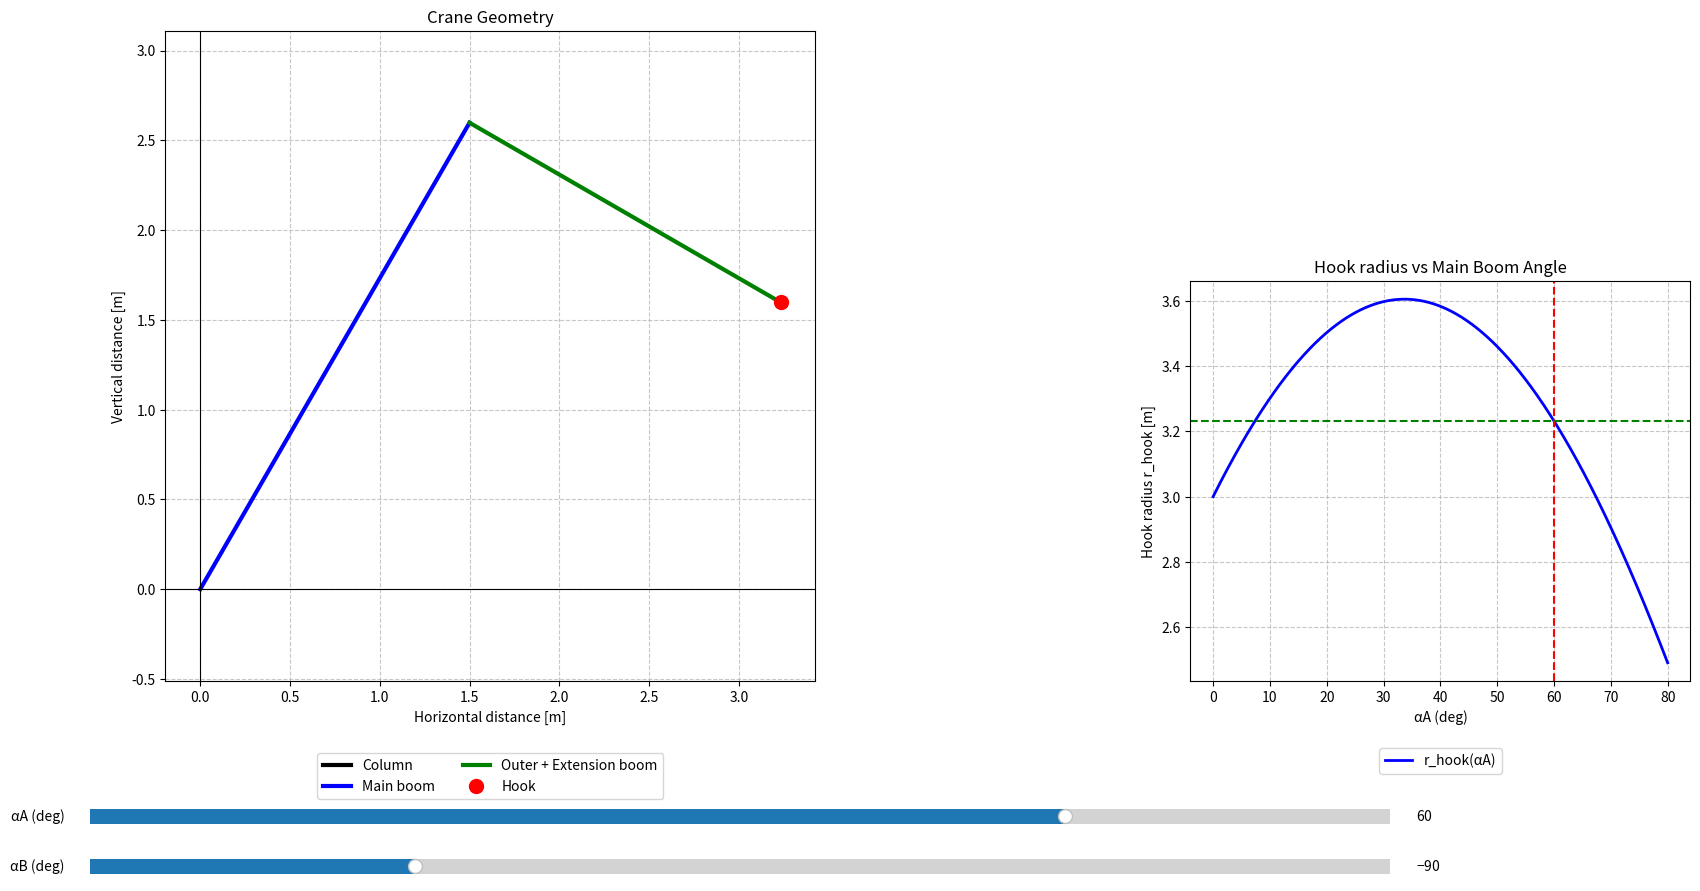

This figure's Python source:
import numpy as np 
import matplotlib.pyplot as plt
from matplotlib.widgets import Slider

# ----------------------------
# Hard-coded parameters
# ----------------------------
L_main = 3.0       # length of main boom
L_outer = 1.0      # length of outer boom (without extension)
l_ext = 1.0        # telescopic extension length
R_col = 0.0        # radius/offset of crane column

# initial angles
alpha_A_deg_init = 60
alpha_B_deg_init = -90

# Function to calculate coordinates and r_hook
def calculate_geometry(alpha_A_deg, alpha_B_deg):
    alpha_A = np.radians(alpha_A_deg)
    alpha_B = np.radians(alpha_B_deg)

    x_A, y_A = 0.0, R_col
    x_B = x_A + L_main * np.cos(alpha_A)
    y_B = y_A + L_main * np.sin(alpha_A)
    x_H = x_B + (L_outer + l_ext) * np.cos(alpha_A + alpha_B)
    y_H = y_B + (L_outer + l_ext) * np.sin(alpha_A + alpha_B)
    r_hook = L_main*np.cos(alpha_A) + (L_outer + l_ext)*np.cos(alpha_A + alpha_B) - R_col

    return (x_A, y_A, x_B, y_B, x_H, y_H, r_hook)

# helper: set axis limits so all points are visible and aspect is equal
def set_crane_limits(ax, xs, ys, margin_frac=0.12, min_side=0.5):
    """
    Set ax limits to a square window that contains all points (xs, ys),
    with an additional fractional margin (margin_frac).
    min_side prevents the window from collapsing to zero size.
    """
    min_x, max_x = np.min(xs), np.max(xs)
    min_y, max_y = np.min(ys), np.max(ys)

    width = max_x - min_x
    height = max_y - min_y
    side = max(width, height, min_side)

    # add fractional margin
    side *= (1.0 + margin_frac)

    center_x = 0.5 * (min_x + max_x)
    center_y = 0.5 * (min_y + max_y)

    ax.set_xlim(center_x - side/2, center_x + side/2)
    ax.set_ylim(center_y - side/2, center_y + side/2)

# prepare r_hook vs alpha_A curve
alpha_A_range = np.linspace(0, 80, 1000)  # finer grid

def r_hook_curve(alpha_B):
    return (L_main*np.cos(np.radians(alpha_A_range)) +
            (L_outer + l_ext)*np.cos(np.radians(alpha_A_range) + np.radians(alpha_B)) - R_col)

# Create figure and axes with custom size
fig = plt.figure(figsize=(20, 10))
ax1 = fig.add_axes([0.05, 0.3, 0.6, 0.65])  # larger crane geometry plot
ax2 = fig.add_axes([0.7, 0.3, 0.25, 0.4])   # smaller r_hook plot

# Initial plot
x_A, y_A, x_B, y_B, x_H, y_H, r_hook = calculate_geometry(alpha_A_deg_init, alpha_B_deg_init)

# Crane geometry plot
col_line, = ax1.plot([0, x_A], [0, y_A], 'k-', lw=3, label="Column")
main_boom_line, = ax1.plot([x_A, x_B], [y_A, y_B], 'b-', lw=3, label="Main boom")
outer_boom_line, = ax1.plot([x_B, x_H], [y_B, y_H], 'g-', lw=3, label="Outer + Extension boom")
hook_point, = ax1.plot(x_H, y_H, 'ro', markersize=10, label="Hook")
ax1.axhline(0, color='k', linewidth=0.8)
ax1.axvline(0, color='k', linewidth=0.8)
ax1.set_aspect('equal', adjustable='box')
ax1.grid(True, linestyle='--', alpha=0.7)
ax1.set_xlabel("Horizontal distance [m]")
ax1.set_ylabel("Vertical distance [m]")
ax1.set_title("Crane Geometry")
ax1.legend(loc='upper center', bbox_to_anchor=(0.5, -0.1), ncol=2)

# Set initial axis limits so entire crane is visible
xs_init = np.array([0.0, x_A, x_B, x_H])
ys_init = np.array([0.0, y_A, y_B, y_H])
set_crane_limits(ax1, xs_init, ys_init, margin_frac=0.12, min_side=1.0)

# r_hook vs alpha_A plot
r_hook_values = r_hook_curve(alpha_B_deg_init)
r_hook_line, = ax2.plot(alpha_A_range, r_hook_values, 'b-', lw=2, label="r_hook(αA)")
alphaA_vline = ax2.axvline(alpha_A_deg_init, color='r', linestyle='--')
rhook_hline = ax2.axhline(r_hook, color='g', linestyle='--')
ax2.set_xlabel("αA (deg)")
ax2.set_ylabel("Hook radius r_hook [m]")
ax2.set_title("Hook radius vs Main Boom Angle")
ax2.grid(True, linestyle='--', alpha=0.7)
ax2.legend(loc='upper center', bbox_to_anchor=(0.5, -0.15), ncol=1)

# Sliders
ax_alpha_A = fig.add_axes([0.15, 0.15, 0.65, 0.03])
ax_alpha_B = fig.add_axes([0.15, 0.1, 0.65, 0.03])
slider_alpha_A = Slider(ax_alpha_A, 'αA (deg)', 0, 80, valinit=alpha_A_deg_init)
slider_alpha_B = Slider(ax_alpha_B, 'αB (deg)', -180, 180, valinit=alpha_B_deg_init)

# Update function
def update(val):
    alpha_A_deg = slider_alpha_A.val
    alpha_B_deg = slider_alpha_B.val
    x_A, y_A, x_B, y_B, x_H, y_H, r_hook = calculate_geometry(alpha_A_deg, alpha_B_deg)

    # Update crane geometry
    col_line.set_data([0, x_A], [0, y_A])
    main_boom_line.set_data([x_A, x_B], [y_A, y_B])
    outer_boom_line.set_data([x_B, x_H], [y_B, y_H])
    hook_point.set_data([x_H], [y_H])

    # Compute bounding box and set square limits so the whole crane is visible
    xs = np.array([0.0, x_A, x_B, x_H])
    ys = np.array([0.0, y_A, y_B, y_H])
    set_crane_limits(ax1, xs, ys, margin_frac=0.12, min_side=1.0)

    # Update r_hook plot
    r_hook_values = r_hook_curve(alpha_B_deg)
    r_hook_line.set_ydata(r_hook_values)
    alphaA_vline.set_xdata(alpha_A_deg)
    rhook_hline.set_ydata(r_hook)
    ax2.legend([r_hook_line, alphaA_vline, rhook_hline],
               ["r_hook(αA)", f"Current αA={alpha_A_deg:.1f}°", f"Current r_hook={r_hook:.2f} m"],
               loc='upper center', bbox_to_anchor=(0.5, -0.15), ncol=1)

    fig.canvas.draw_idle()

slider_alpha_A.on_changed(update)
slider_alpha_B.on_changed(update)

plt.show()
